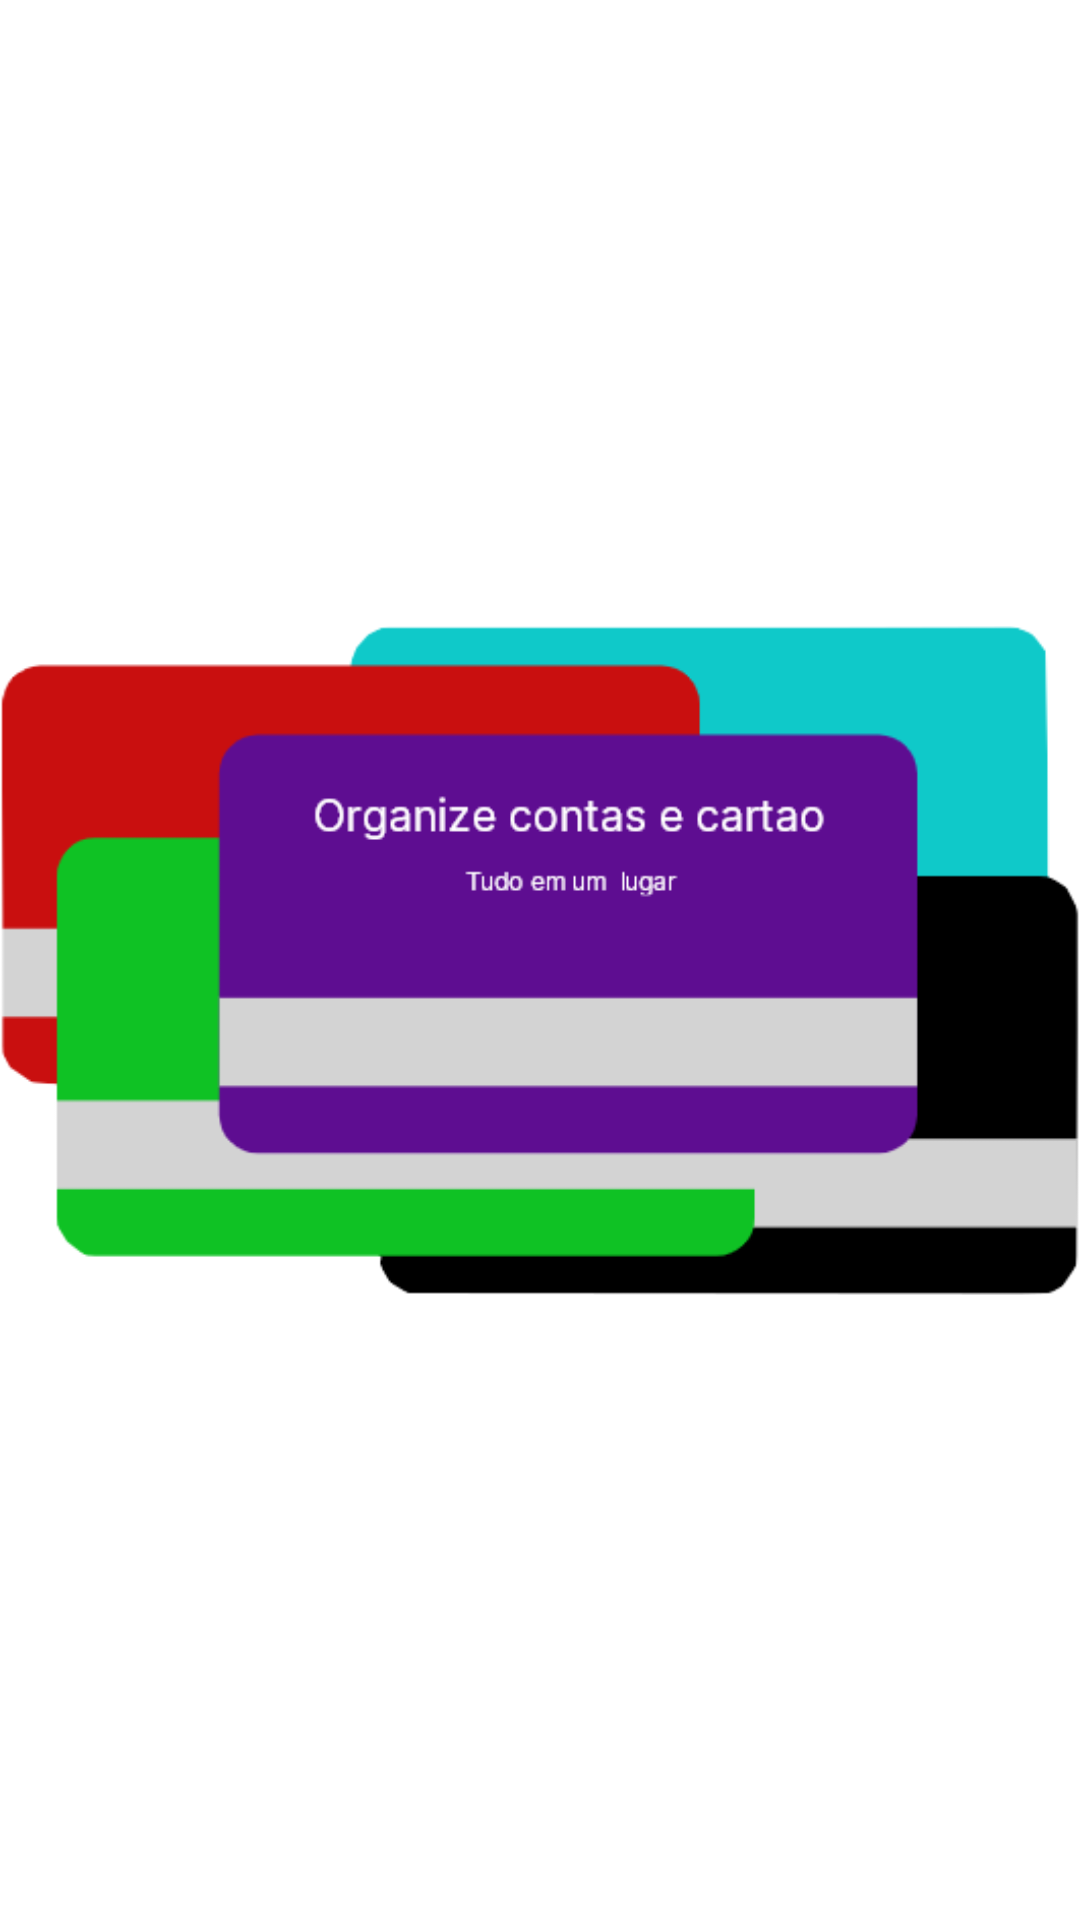

This screen was rendered from an Android layout file. Write that file and the resources it references.
<!-- AndroidManifest.xml: application theme Theme.OrganizeContas -->
<!-- res/layout/activity_intro2.xml -->
<?xml version="1.0" encoding="utf-8"?>
<androidx.constraintlayout.widget.ConstraintLayout xmlns:android="http://schemas.android.com/apk/res/android"
    xmlns:app="http://schemas.android.com/apk/res-auto"
    xmlns:tools="http://schemas.android.com/tools"
    android:layout_width="match_parent"
    android:layout_height="match_parent"
    android:background="@color/white"
    tools:context=".ui.view.IntroductionActivity">
    <ImageView
        android:layout_width="wrap_content"
        android:layout_height="wrap_content"
        android:src="@drawable/cards"
        app:layout_constraintBottom_toBottomOf="parent"
        app:layout_constraintEnd_toEndOf="parent"
        app:layout_constraintHorizontal_bias="0.5"
        app:layout_constraintStart_toStartOf="parent"
        app:layout_constraintTop_toTopOf="parent"
        android:contentDescription="@string/bank_cards" />
</androidx.constraintlayout.widget.ConstraintLayout>
<!-- resources referenced by this layout -->
<resources>
  <color name="white">#FFFFFFFF</color>
  <!-- drawable cards: png bitmap (drawable-v24, 9608 bytes) -->
  <string name="bank_cards">bank cards</string>
  <style name="Theme.OrganizeContas" parent="Theme.MaterialComponents.DayNight.DarkActionBar">
          
          <item name="colorPrimary">@color/purple_500</item>
          <item name="colorPrimaryVariant">@color/purple_700</item>
          <item name="colorOnPrimary">@color/white</item>
          
          <item name="colorSecondary">@color/teal_200</item>
          <item name="colorSecondaryVariant">@color/teal_700</item>
          <item name="colorOnSecondary">@color/black</item>
          
          <item name="android:statusBarColor" tools:targetApi="l">?attr/colorPrimaryVariant</item>
          
      </style>
  <color name="black">#FF000000</color>
  <!-- not gathered from this repository: default colours our renderer supplied (Android Studio template values) -->
  <color name="purple_500">#FF6200EE</color>
  <color name="purple_700">#FF3700B3</color>
  <color name="teal_200">#FF03DAC5</color>
  <color name="teal_700">#FF018786</color>
</resources>
